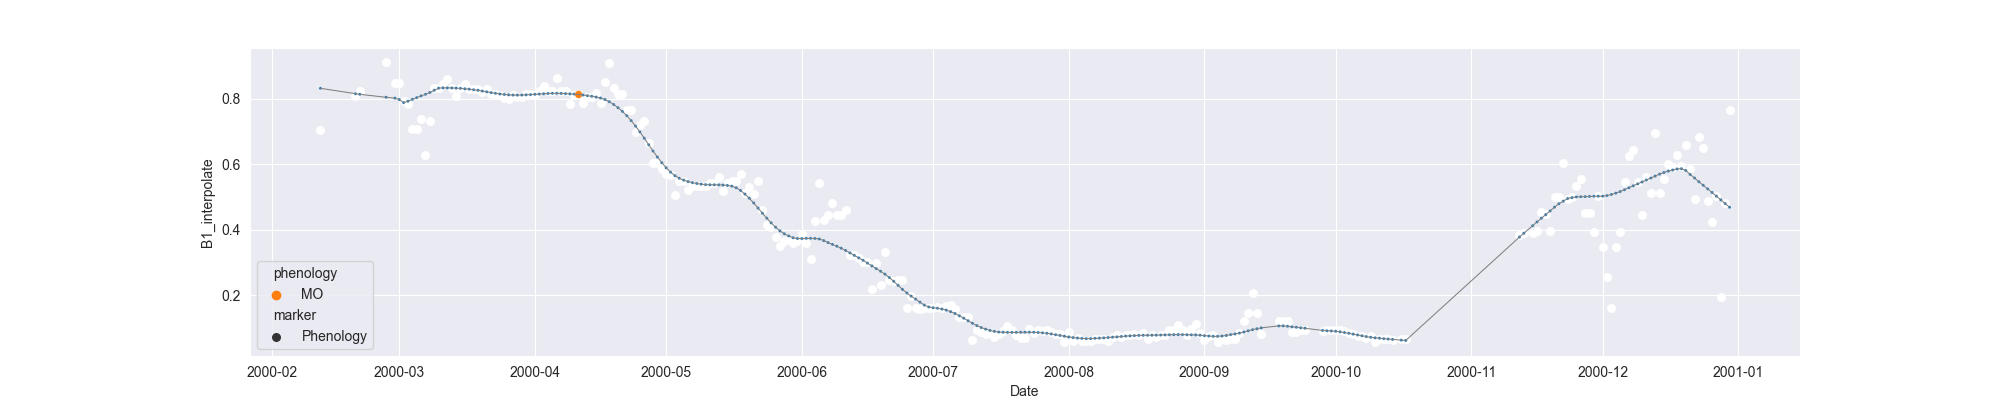

Values plotted in this chart, from the file beside it:
system:time_start, B1, B1_interpolate, B1_phenology
2000-02-12, 0.7036, 0.7036, 
2000-02-13, , , 
2000-02-14, , , 
2000-02-15, , , 
2000-02-16, , , 
2000-02-17, , , 
2000-02-18, , , 
2000-02-19, , , 
2000-02-20, , 0.8082, 
2000-02-21, , 0.8246, 
2000-02-22, , , 
2000-02-23, , , 
2000-02-24, , , 
2000-02-25, , , 
2000-02-26, , , 
2000-02-27, 0.9127, 0.9127, 
2000-02-28, , , 
2000-02-29, , 0.8491, 
2000-03-01, , 0.8491, 
2000-03-02, , 0.7927, 
2000-03-03, 0.7855, 0.7855, 
2000-03-04, , 0.7075, 
2000-03-05, , 0.7075, 
2000-03-06, , 0.7372, 
2000-03-07, 0.6295, 0.6295, 
2000-03-08, , 0.731, 
2000-03-09, , 0.8325, 
2000-03-10, 0.8325, 0.8325, 
2000-03-11, , 0.8459, 
2000-03-12, 0.8593, 0.8593, 
2000-03-13, , 0.8325, 
2000-03-14, , 0.8087, 
2000-03-15, , 0.8325, 
2000-03-16, , 0.8447, 
2000-03-17, , 0.8289, 
2000-03-18, , 0.8294, 
2000-03-19, , 0.8289, 
2000-03-20, , 0.8203, 
2000-03-21, 0.8289, 0.8289, 
2000-03-22, , 0.8161, 
2000-03-23, , 0.816, 
2000-03-24, , 0.8119, 
2000-03-25, 0.8032, 0.8032, 
2000-03-26, 0.7996, 0.7996, 
2000-03-27, , 0.8116, 
2000-03-28, , 0.8064, 
2000-03-29, , 0.8056, 
2000-03-30, , 0.8137, 
2000-03-31, , 0.8137, 
2000-04-01, 0.8116, 0.8116, 
2000-04-02, , 0.8238, 
2000-04-03, , 0.838, 
2000-04-04, , 0.8238, 
2000-04-05, , 0.8241, 
2000-04-06, 0.8644, 0.8644, 
2000-04-07, , 0.8238, 
2000-04-08, , 0.8238, 
2000-04-09, 0.7831, 0.7831, 
2000-04-10, , 0.8108, 
2000-04-11, , 0.8108, MO
... 263 more rows
